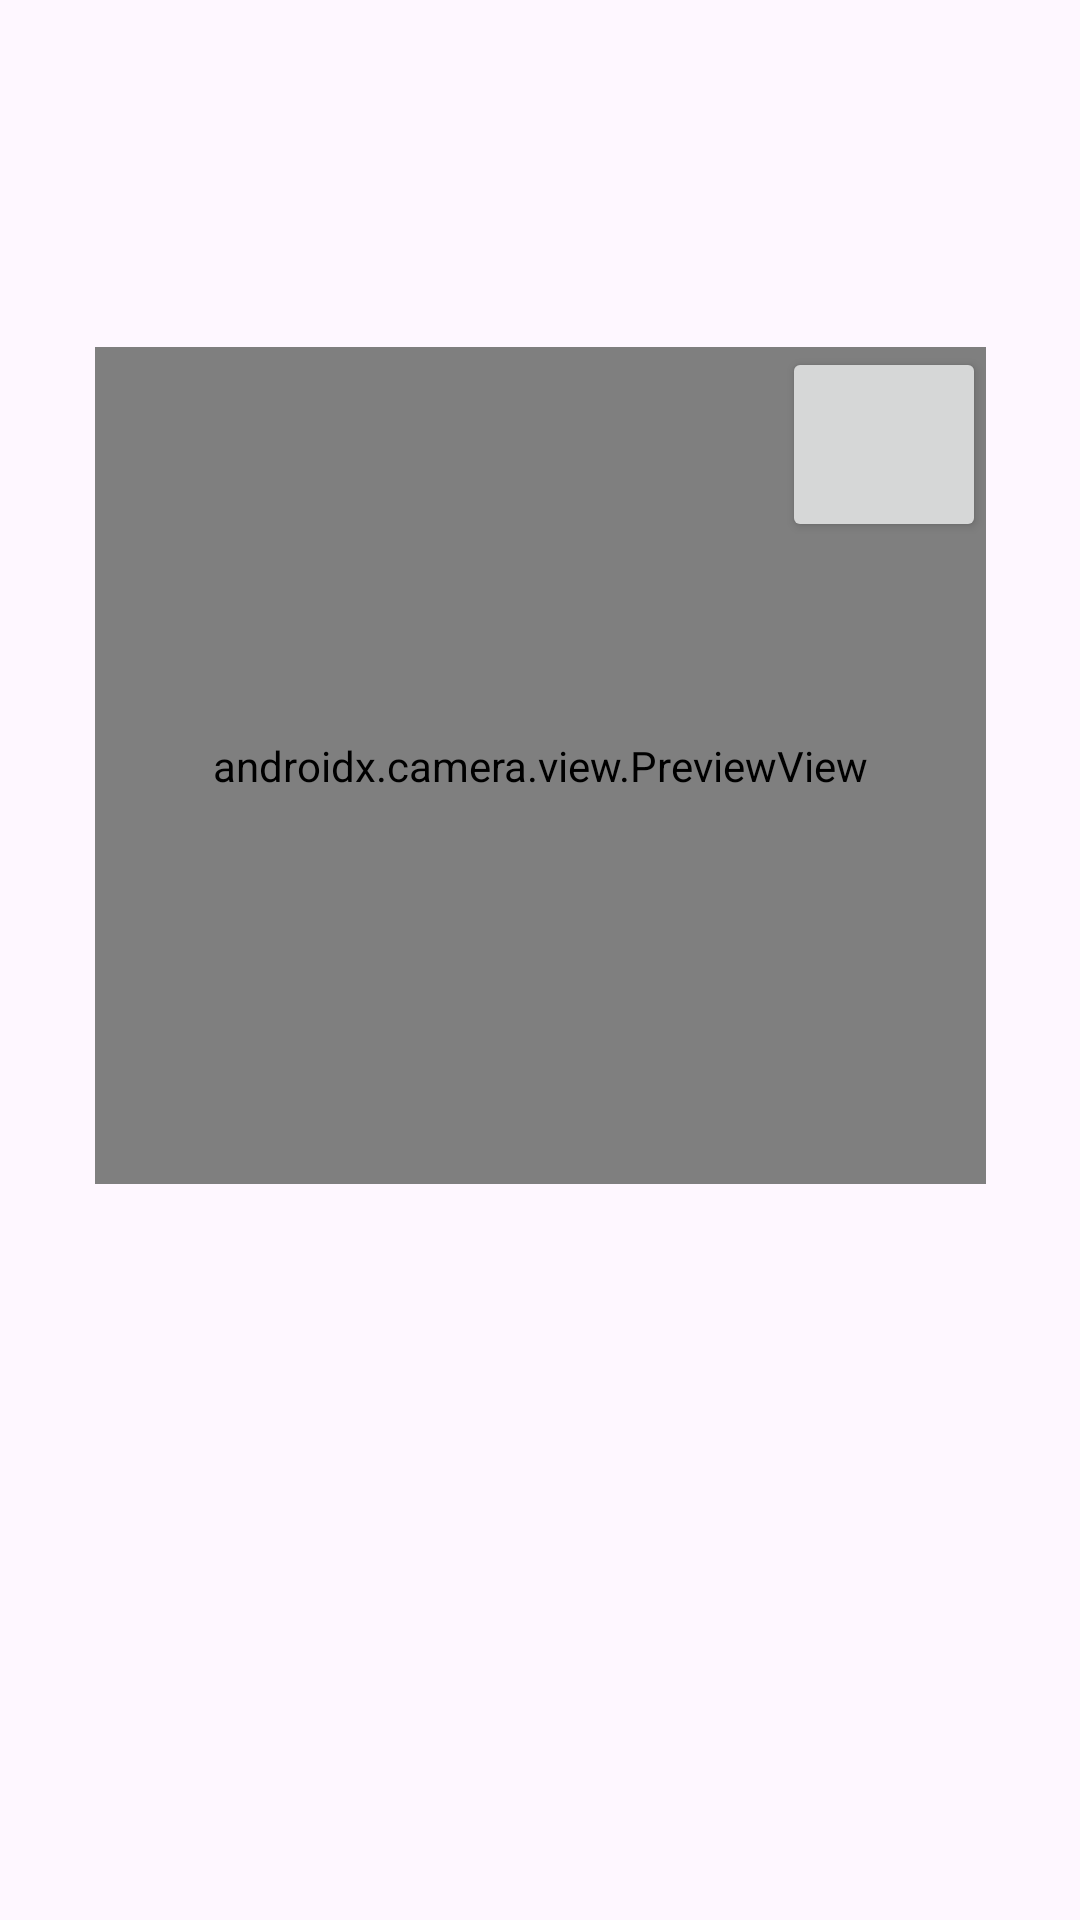

This screen was rendered from an Android layout file. Write that file and the resources it references.
<!-- AndroidManifest.xml: application theme Theme.BookingAppNoran -->
<!-- res/layout/activity_partner_verify_aiactivity.xml -->
<?xml version="1.0" encoding="utf-8"?>
<androidx.constraintlayout.widget.ConstraintLayout xmlns:android="http://schemas.android.com/apk/res/android"
    xmlns:app="http://schemas.android.com/apk/res-auto"
    xmlns:tools="http://schemas.android.com/tools"
    android:layout_width="match_parent"
    android:layout_height="match_parent"
    tools:context=".Partner.PartnerVerifyAIActivity">
    <FrameLayout
        android:layout_marginTop="100dp"
        android:id="@+id/container"
        android:layout_width="297dp"
        android:layout_height="279dp"
        app:layout_constraintBottom_toBottomOf="parent"
        app:layout_constraintEnd_toEndOf="parent"
        app:layout_constraintStart_toStartOf="parent"
        app:layout_constraintTop_toTopOf="parent"
        app:layout_constraintVertical_bias="0.060000002">

        <Button
            android:id="@+id/button5"
            android:layout_width="68dp"
            android:layout_height="65dp"
            android:layout_marginStart="229dp"
            android:layout_marginEnd="229dp"
            android:layout_marginRight="229dp"
            android:elevation="1dp"
            app:layout_constraintEnd_toEndOf="parent"
            app:layout_constraintStart_toStartOf="parent"
            tools:layout_conversion_absoluteHeight="63dp"
            tools:layout_conversion_absoluteWidth="62dp" />
        <androidx.camera.view.PreviewView
            android:id="@+id/previewView"
            android:layout_width="match_parent"
            android:layout_height="match_parent">

        </androidx.camera.view.PreviewView>
    </FrameLayout>

</androidx.constraintlayout.widget.ConstraintLayout>
<!-- resources referenced by this layout -->
<resources>
  <style name="Theme.BookingAppNoran" parent="Base.Theme.BookingAppNoran" />
  <style name="Base.Theme.BookingAppNoran" parent="Theme.Material3.DayNight.NoActionBar">
          
          
      </style>
</resources>
